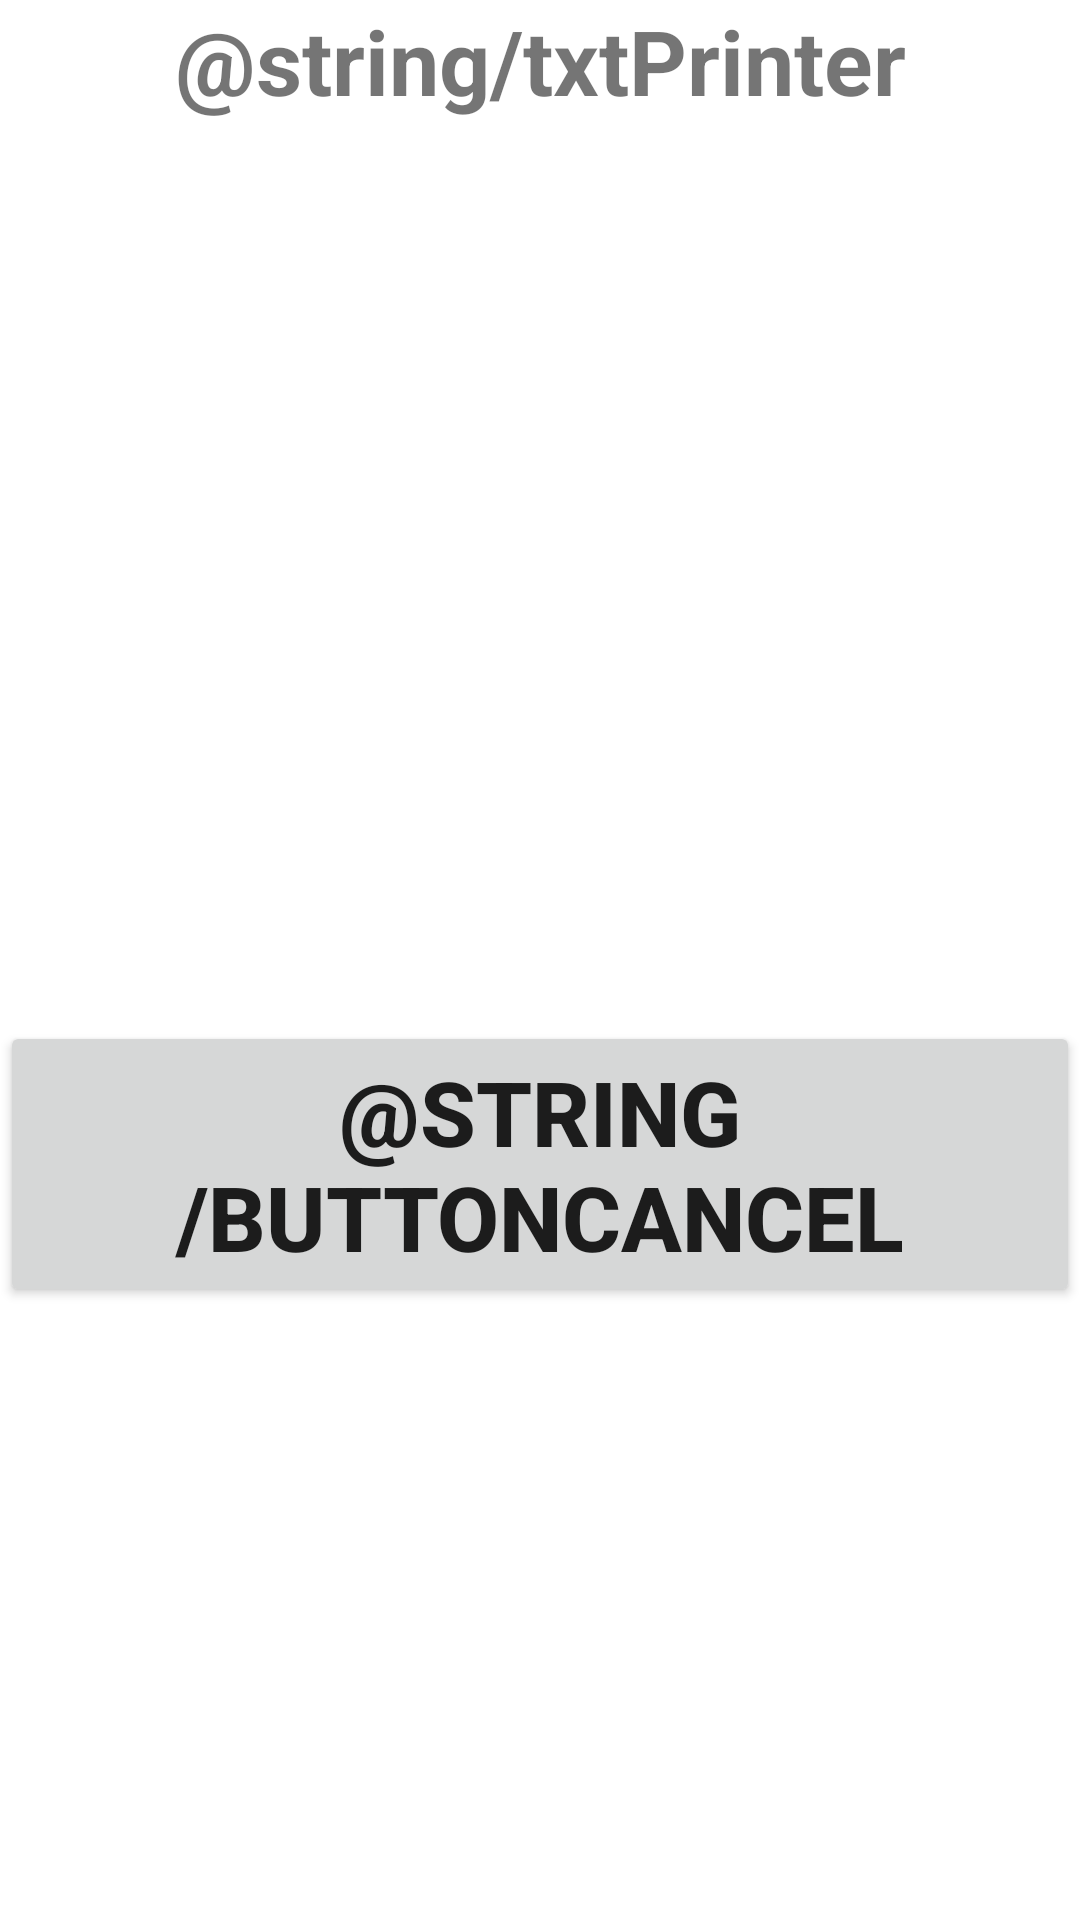

Layout XML and referenced resources for this Android screen:
<!-- AndroidManifest.xml: application theme Theme.Alpha2 -->
<!-- res/layout/chooseitem.xml -->
<?xml version="1.0" encoding="utf-8"?>
<RelativeLayout
    xmlns:android="http://schemas.android.com/apk/res/android"
    android:layout_width="wrap_content"
    android:layout_height="wrap_content">

    

    
    <TextView
        android:id="@+id/txtSelectionTitle"
        android:layout_width="match_parent"
        android:layout_height="wrap_content"
        android:text="@string/txtPrinter"
        android:textSize="30sp"
        android:textStyle="bold"
        android:textAlignment="center"/>

    
    <ListView
        android:id="@+id/lvSelectionOption"
        android:layout_below="@+id/txtSelectionTitle"
        android:layout_centerHorizontal="true"
        android:padding="20dp"
        android:layout_width="300dp"
        android:layout_height="300dp"/>

    
    <Button
        android:layout_width="wrap_content"
        android:layout_height="wrap_content"
        android:layout_below="@+id/lvSelectionOption"
        android:layout_centerHorizontal="true"
        android:text="@string/buttonCancel"
        android:textStyle="bold"
        android:textSize="30sp"/>

</RelativeLayout>
<!-- resources referenced by this layout -->
<resources>
  <style name="Theme.Alpha2" parent="Theme.MaterialComponents.DayNight.DarkActionBar">
          
          <item name="colorPrimary">@color/blue_200</item>
          <item name="colorPrimaryVariant">@color/blue_500</item>
          <item name="colorOnPrimary">@color/white</item>
          
          <item name="colorSecondary">@color/blue_800</item>
          <item name="colorSecondaryVariant">@color/teal_700</item>
          <item name="colorOnSecondary">@color/black</item>
          
          <item name="android:statusBarColor">?attr/colorPrimaryVariant</item>
          
      </style>
  <color name="blue_200">#CCC8AA</color>
  <color name="blue_500">#7D7C7C</color>
  <color name="white">#FFFFFFFF</color>
  <color name="blue_800">#191717</color>
  <color name="teal_700">#FF018786</color>
  <color name="black">#FF000000</color>
</resources>
